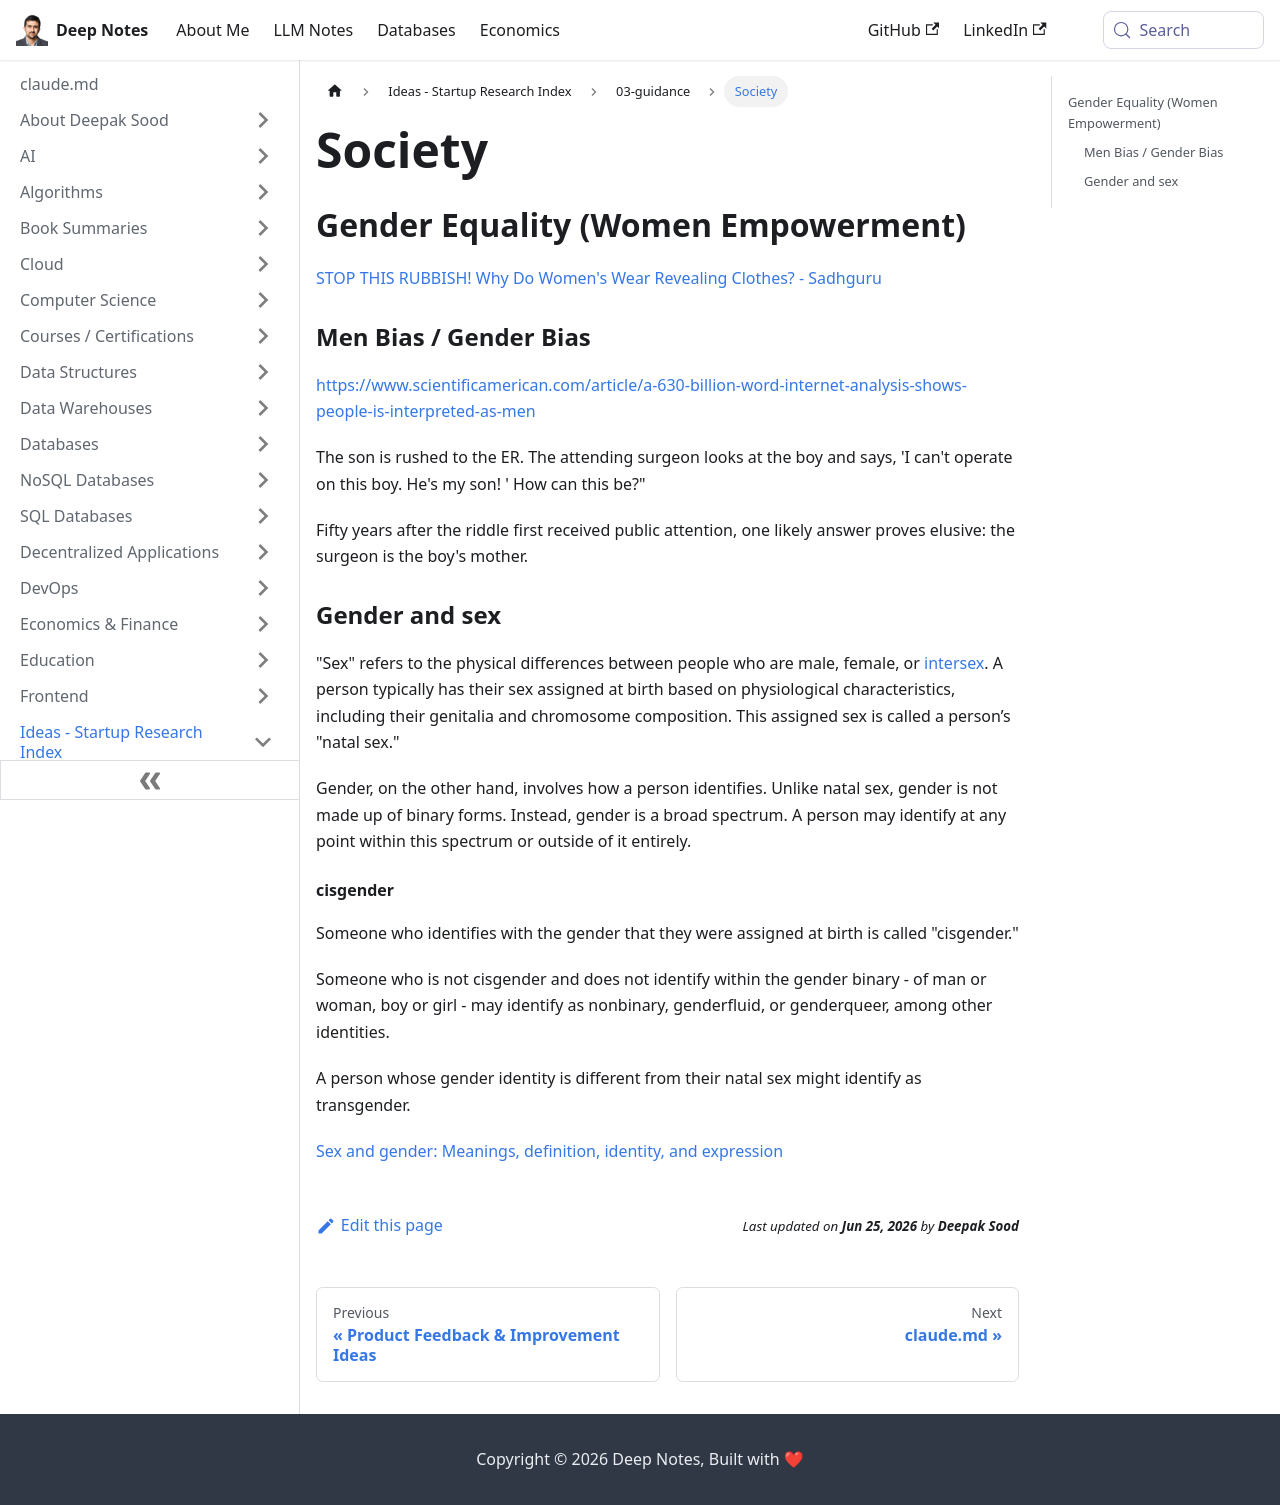

repository: deepaksood619/deepaksood619.github.io · page: ideas/society/index.html · generator: docusaurus

# Society

## Gender Equality (Women Empowerment)

[STOP THIS RUBBISH! Why Do Women's Wear Revealing Clothes? - Sadhguru](https://www.youtube.com/watch?v=VMcYh0Awh3k)

### Men Bias / Gender Bias

https://www.scientificamerican.com/article/a-630-billion-word-internet-analysis-shows-people-is-interpreted-as-men

The son is rushed to the ER. The attending surgeon looks at the boy and says, 'I can't operate on this boy. He's my son! ' How can this be?"

Fifty years after the riddle first received public attention, one likely answer proves elusive: the surgeon is the boy's mother.

### Gender and sex

"Sex" refers to the physical differences between people who are male, female, or [intersex](https://www.plannedparenthood.org/learn/gender-identity/sex-gender-identity/whats-intersex). A person typically has their sex assigned at birth based on physiological characteristics, including their genitalia and chromosome composition. This assigned sex is called a person’s "natal sex."

Gender, on the other hand, involves how a person identifies. Unlike natal sex, gender is not made up of binary forms. Instead, gender is a broad spectrum. A person may identify at any point within this spectrum or outside of it entirely.

#### cisgender

Someone who identifies with the gender that they were assigned at birth is called "cisgender."

Someone who is not cisgender and does not identify within the gender binary - of man or woman, boy or girl - may identify as nonbinary, genderfluid, or genderqueer, among other identities.

A person whose gender identity is different from their natal sex might identify as transgender.

[Sex and gender: Meanings, definition, identity, and expression](https://www.medicalnewstoday.com/articles/232363)
